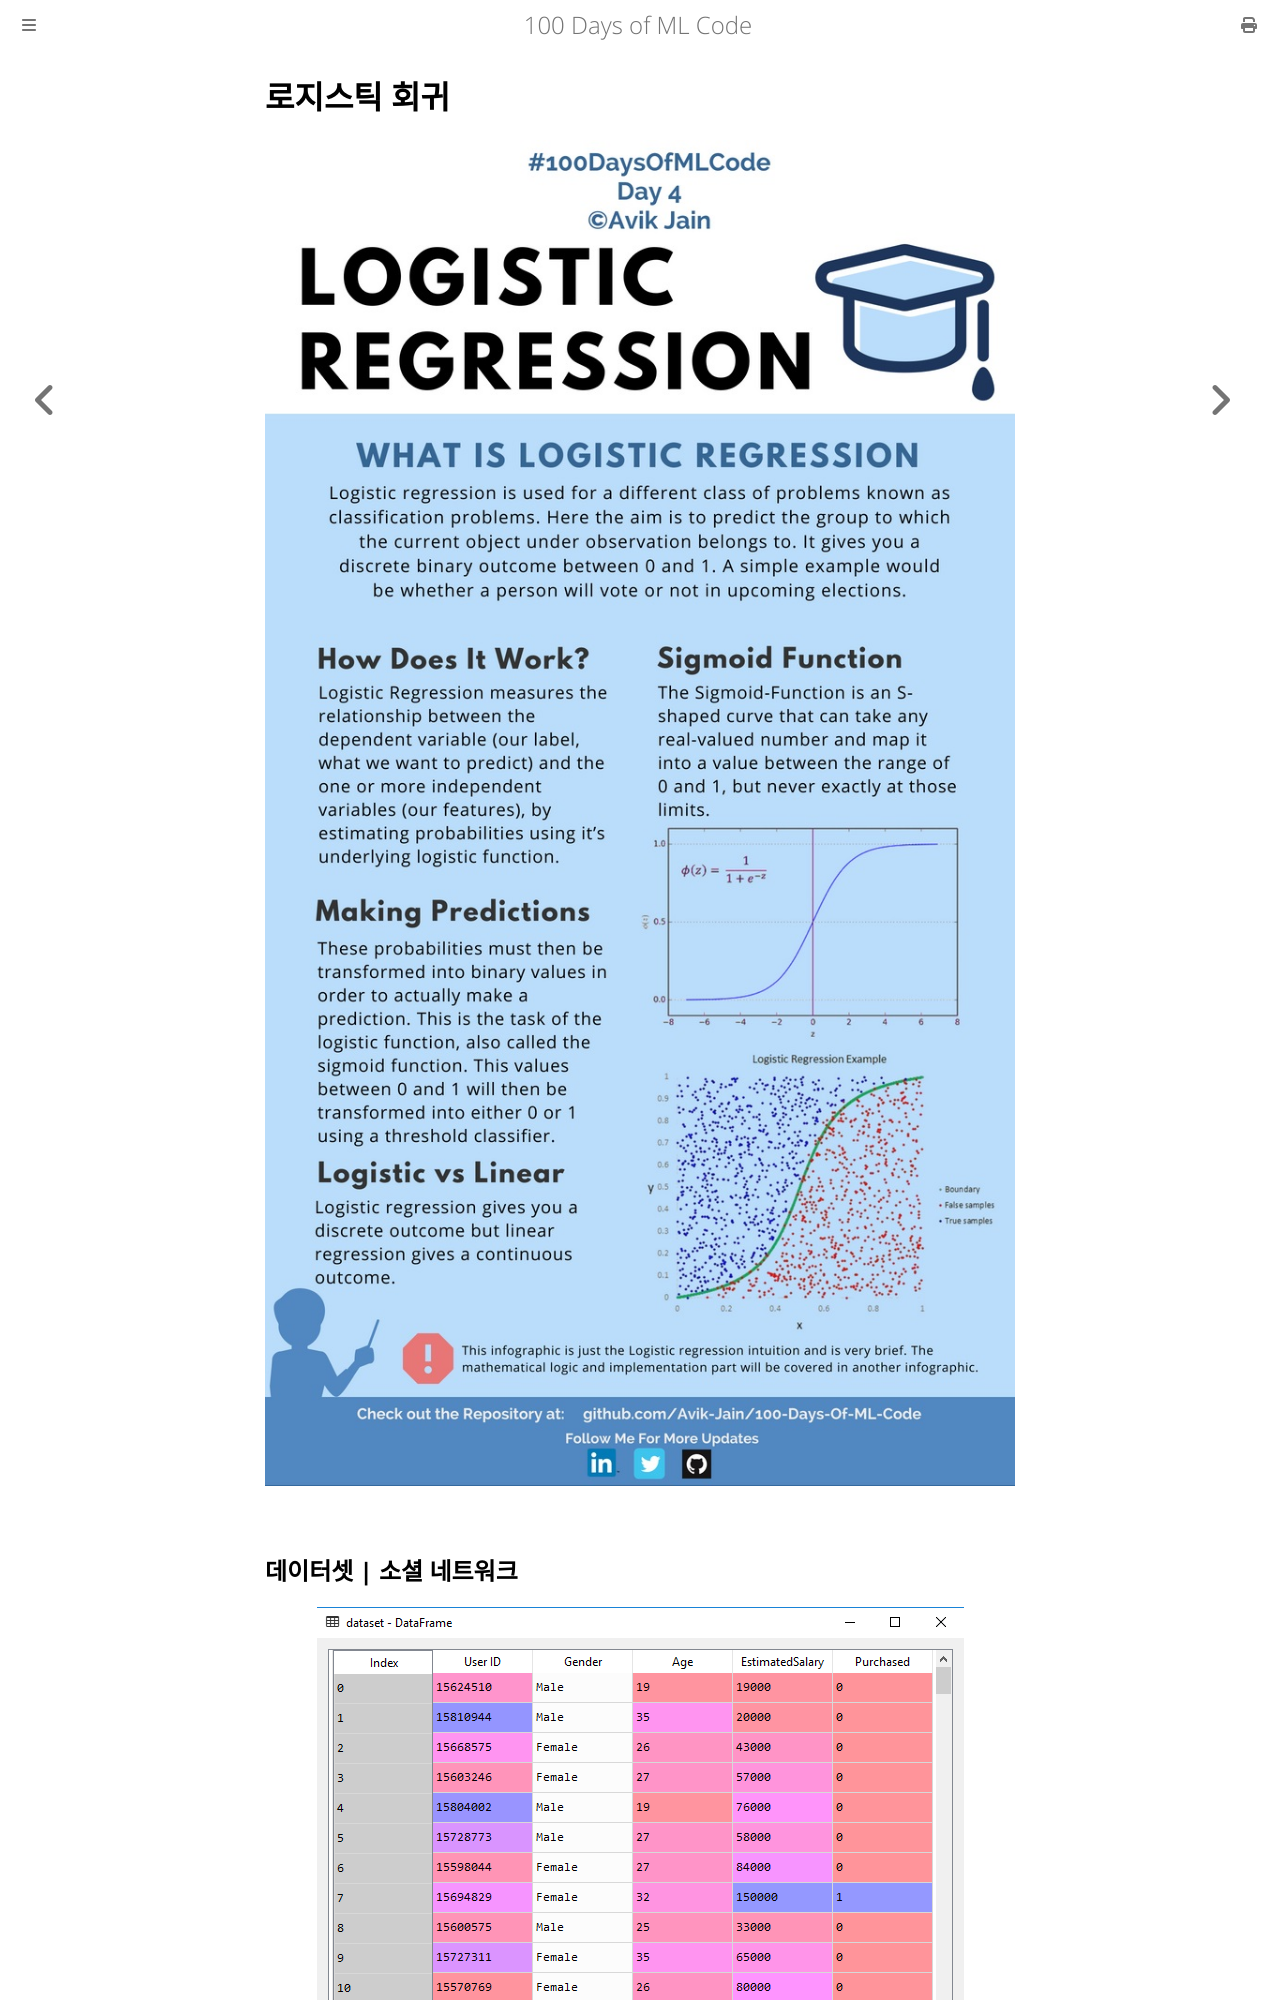

repository: partrita/100-Days-Of-ML-Code · page: Code/Day 6 Logistic Regression.html · generator: mdbook

# 로지스틱 회귀


<p align="center">
  <img src="../Info-graphs/Day%204.jpg">
</p>

## 데이터셋 | 소셜 네트워크

<p align="center">
  <img src="../Other%20Docs/data.PNG">
</p> 

이 데이터셋에는 소셜 네트워크 사용자 정보가 포함되어 있습니다. 이 정보는 사용자 ID, 성별, 나이 및 예상 급여입니다. 한 자동차 회사가 새로운 고급 SUV를 출시했습니다. 그리고 우리는 이 소셜 네트워크 사용자 중 누가 이 새로운 SUV를 구매할 것인지 확인하려고 합니다. 그리고 여기 마지막 열은 사용자가 이 SUV를 구매했는지 여부를 나타냅니다. 우리는 두 가지 변수, 즉 나이와 예상 급여를 기반으로 사용자가 SUV를 구매할지 여부를 예측하는 모델을 구축할 것입니다. 따라서 우리의 특징 행렬은 이 두 열만 해당됩니다.
우리는 사용자의 나이와 예상 급여, 그리고 SUV 구매 결정(예 또는 아니오) 사이의 상관 관계를 찾고 싶습니다.

## 1단계 | 데이터 전처리

### 라이브러리 가져오기

```python
import numpy as np
import matplotlib.pyplot as plt
import pandas as pd
```
